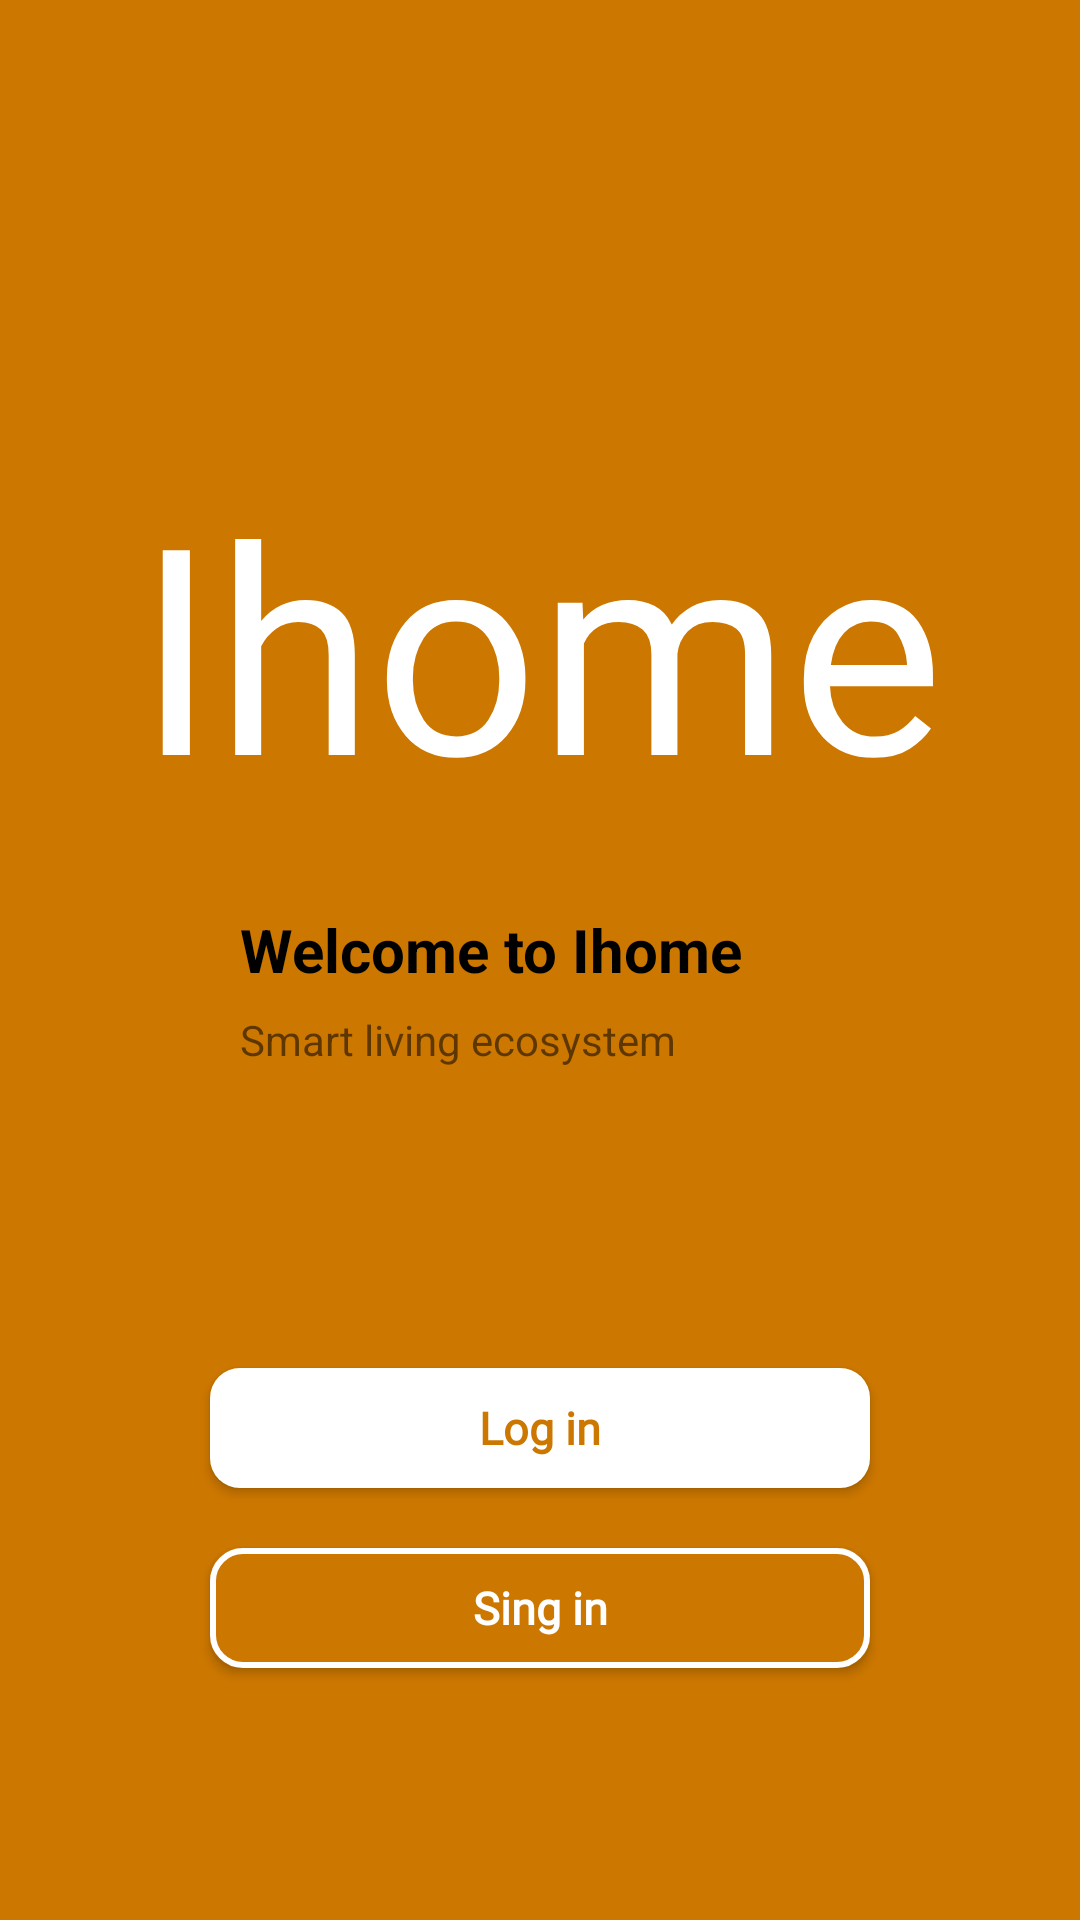

Produce the Android XML layout that renders to this screen, including the resource entries it uses.
<!-- AndroidManifest.xml: application theme Theme.YourLocker -->
<!-- res/layout/activity_welcome.xml -->
<?xml version="1.0" encoding="utf-8"?>
<ScrollView xmlns:android="http://schemas.android.com/apk/res/android"
    xmlns:app="http://schemas.android.com/apk/res-auto"
    xmlns:tools="http://schemas.android.com/tools"
    android:layout_width="match_parent"
    android:layout_height="match_parent"
    tools:context=".Activities.WelcomeActivity"
    android:orientation="vertical"
    android:background="@color/ihomeColor">


                <LinearLayout
                    android:layout_width="match_parent"
                    android:layout_height="wrap_content"
                    android:orientation="vertical">
                <TextView
                    android:layout_width="match_parent"
                    android:layout_height="wrap_content"
                    android:text="Ihome"
                    android:gravity="center"
                    android:textSize="96sp"
                    android:fontFamily="@font/ihome"
                    android:textColor="@color/white"
                    android:layout_marginTop="150dp"
                    />

                <TextView
                    android:layout_width="match_parent"
                    android:layout_height="wrap_content"
                    android:text="Welcome to Ihome"
                    android:textColor="@color/black"
                    android:textStyle="bold"
                    android:paddingStart="80dp"
                    android:textSize="20sp"
                    android:layout_marginTop="25dp"
                    />
                <TextView
                    android:layout_width="match_parent"
                    android:layout_height="wrap_content"
                    android:text="Smart living ecosystem"
                    android:paddingStart="80dp"
                    android:layout_marginTop="7dp"
                    />

                <Button
                    android:id="@+id/btn_login_screen"
                    android:layout_width="220dp"
                    android:layout_height="40dp"
                    android:layout_gravity="center"
                    android:layout_marginTop="100dp"
                    android:background="@drawable/button_redondo"
                    android:text="Log in"
                    android:textAllCaps="false"
                    android:textSize="15sp"
                    android:textStyle="bold"
                    android:textColor="@color/ihomeColor"
                    android:fontFamily="@font/robotomedium"
                    />

                <Button
                    android:id="@+id/btn_singin_screen"
                    android:layout_width="220dp"
                    android:layout_height="40dp"
                    android:layout_gravity="center"
                    android:layout_marginTop="20dp"
                    android:layout_marginBottom="30dp"
                    android:background="@drawable/button_redondo_border"
                    android:text="Sing in"
                    android:textAllCaps="false"
                    android:textSize="15sp"
                    android:textStyle="bold"
                    android:textColor="@color/white"
                    android:fontFamily="@font/robotomedium"
                    />

                </LinearLayout>




</ScrollView>
<!-- resources referenced by this layout -->
<resources>
  <color name="black">#FF000000</color>
  <color name="ihomeColor">#CC7700</color>
  <color name="white">#FFFFFFFF</color>
  <!-- drawable button_redondo (drawable) -->
  <?xml version="1.0" encoding="utf-8"?>
  <shape xmlns:android="http://schemas.android.com/apk/res/android">
  
      <solid android:color="#FFFF"></solid>
      <corners android:radius="10dp"></corners>
  
  
  </shape>
  <!-- drawable button_redondo_border (drawable) -->
  <?xml version="1.0" encoding="utf-8"?>
  <shape xmlns:android="http://schemas.android.com/apk/res/android">
  
      <solid android:color="@color/ihomeColor"></solid>
      <stroke android:color="@color/white" android:width="2dp"></stroke>
      <corners android:radius="10dp"></corners>
  
  
  
  </shape>
  <style name="Theme.YourLocker" parent="Theme.AppCompat.Light.NoActionBar">
  
          
          <item name="colorPrimary">@color/purple_500</item>
          <item name="colorPrimaryVariant">@color/purple_700</item>
          <item name="colorOnPrimary">@color/white</item>
          
          <item name="colorSecondary">@color/teal_200</item>
          <item name="colorSecondaryVariant">@color/teal_700</item>
          <item name="colorOnSecondary">@color/black</item>
          
          <item name="android:statusBarColor">@color/ihomeColor</item>
  
          
      </style>
  <color name="purple_500">#FF6200EE</color>
  <color name="purple_700">#FF3700B3</color>
  <color name="teal_200">#FF03DAC5</color>
  <color name="teal_700">#FF018786</color>
</resources>
